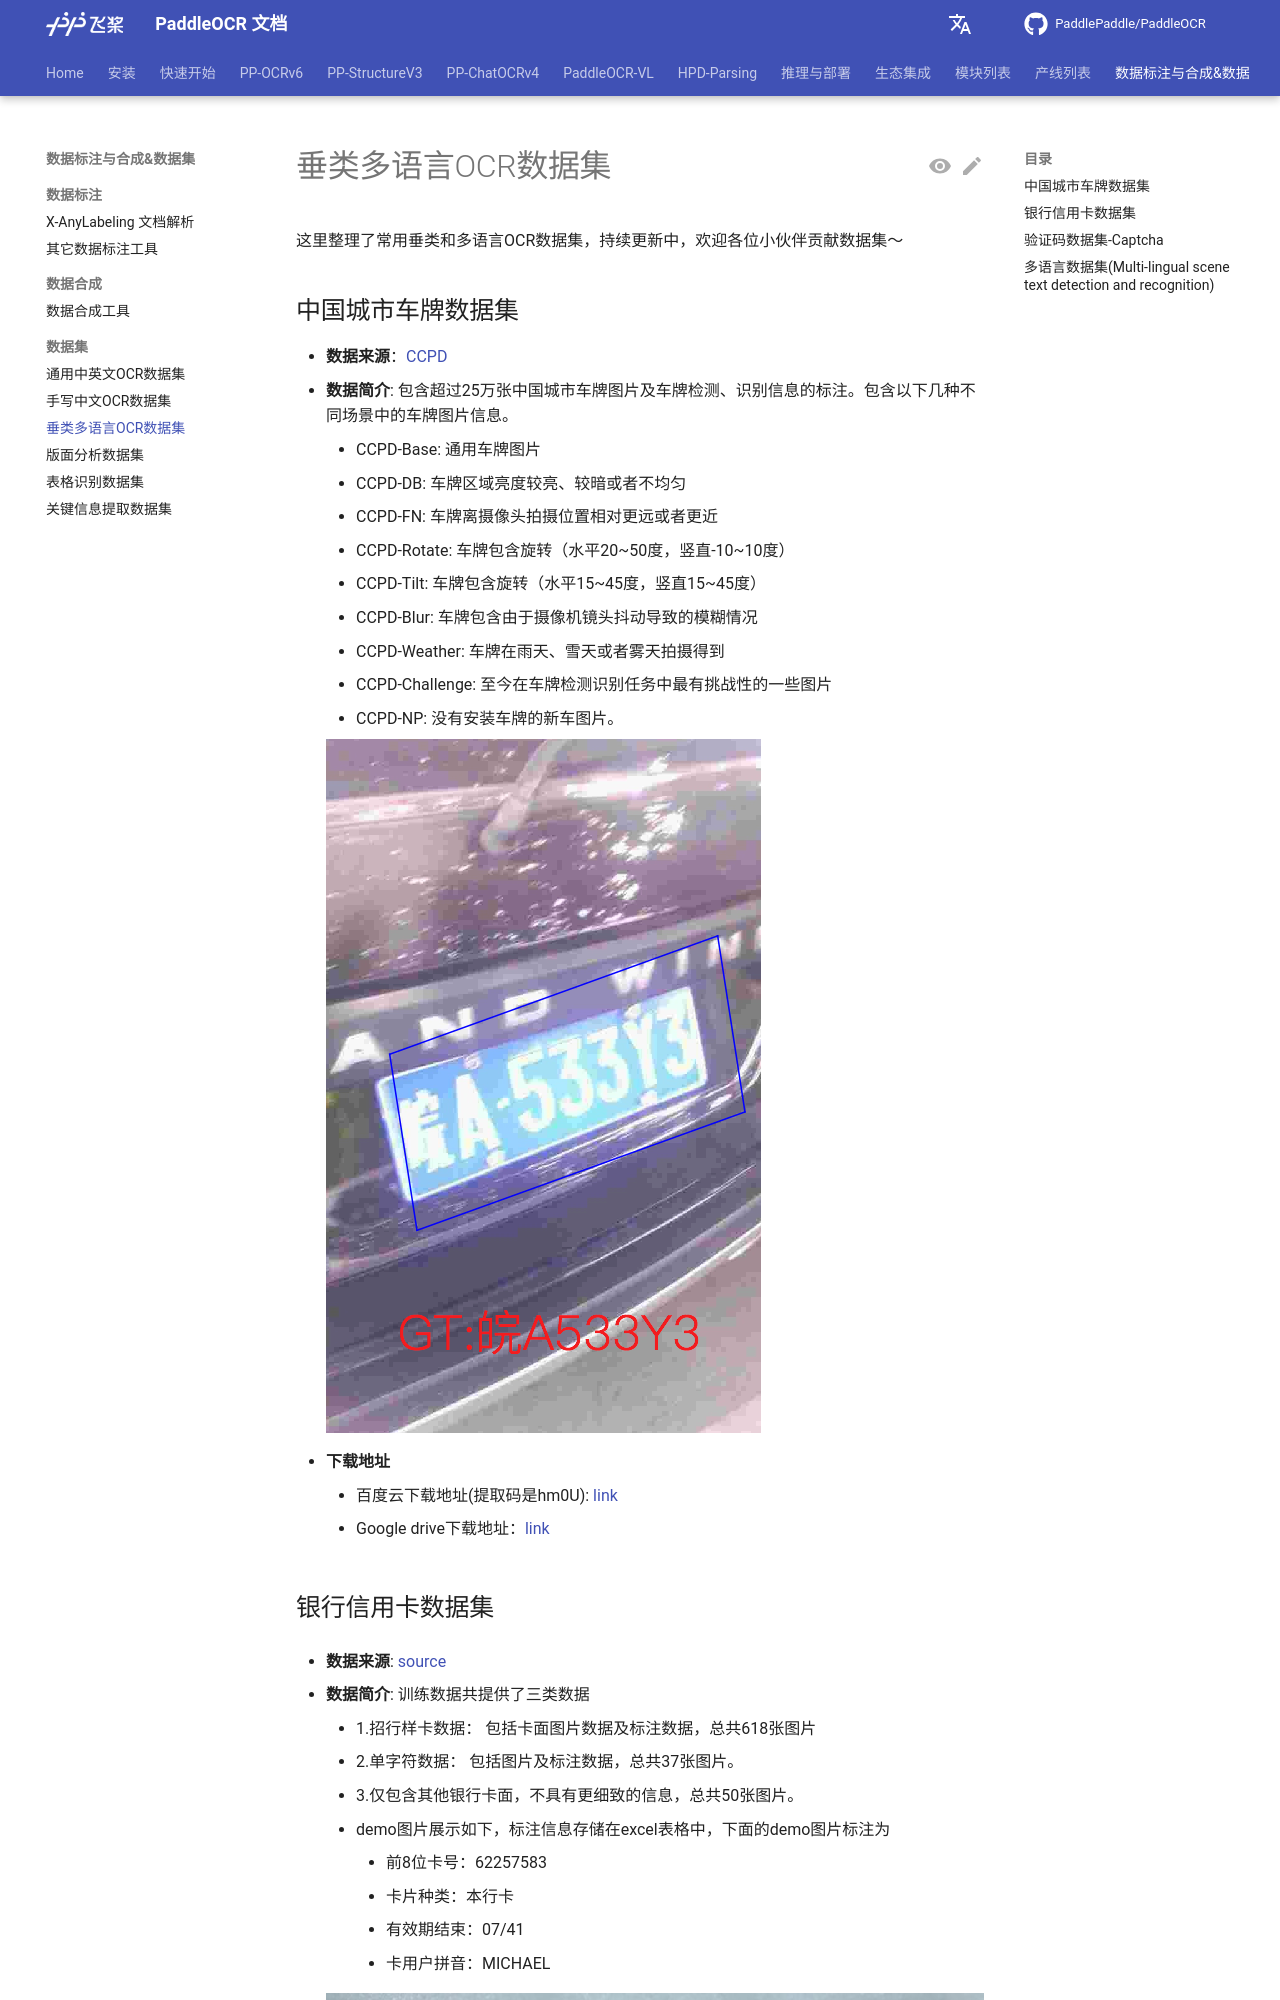

repository: KyleWhyet/dsh-u-20261026-paddlepaddle__paddleocr · page: main/datasets/vertical_and_multilingual_datasets.html · generator: mkdocs

---
comments: true
---


# 垂类多语言OCR数据集

这里整理了常用垂类和多语言OCR数据集，持续更新中，欢迎各位小伙伴贡献数据集～

## 中国城市车牌数据集

- **数据来源**：[CCPD](https://github.com/detectRecog/CCPD)
- **数据简介**: 包含超过25万张中国城市车牌图片及车牌检测、识别信息的标注。包含以下几种不同场景中的车牌图片信息。
    - CCPD-Base: 通用车牌图片
    - CCPD-DB: 车牌区域亮度较亮、较暗或者不均匀
    - CCPD-FN: 车牌离摄像头拍摄位置相对更远或者更近
    - CCPD-Rotate: 车牌包含旋转（水平20\~50度，竖直-10\~10度）
    - CCPD-Tilt: 车牌包含旋转（水平15\~45度，竖直15\~45度）
    - CCPD-Blur: 车牌包含由于摄像机镜头抖动导致的模糊情况
    - CCPD-Weather: 车牌在雨天、雪天或者雾天拍摄得到
    - CCPD-Challenge: 至今在车牌检测识别任务中最有挑战性的一些图片
    - CCPD-NP: 没有安装车牌的新车图片。

      ![](./images/ccpd_demo.png)

- **下载地址**
    - 百度云下载地址(提取码是hm0U): [link](https://pan.baidu.com/s/1i5AOjAbtkwb17Zy-NQGqkw)
    - Google drive下载地址：[link](https://drive.google.com/file/d/1rdEsCUcIUaYOVRkx5IMTRNA7PcGMmSgc/view)
